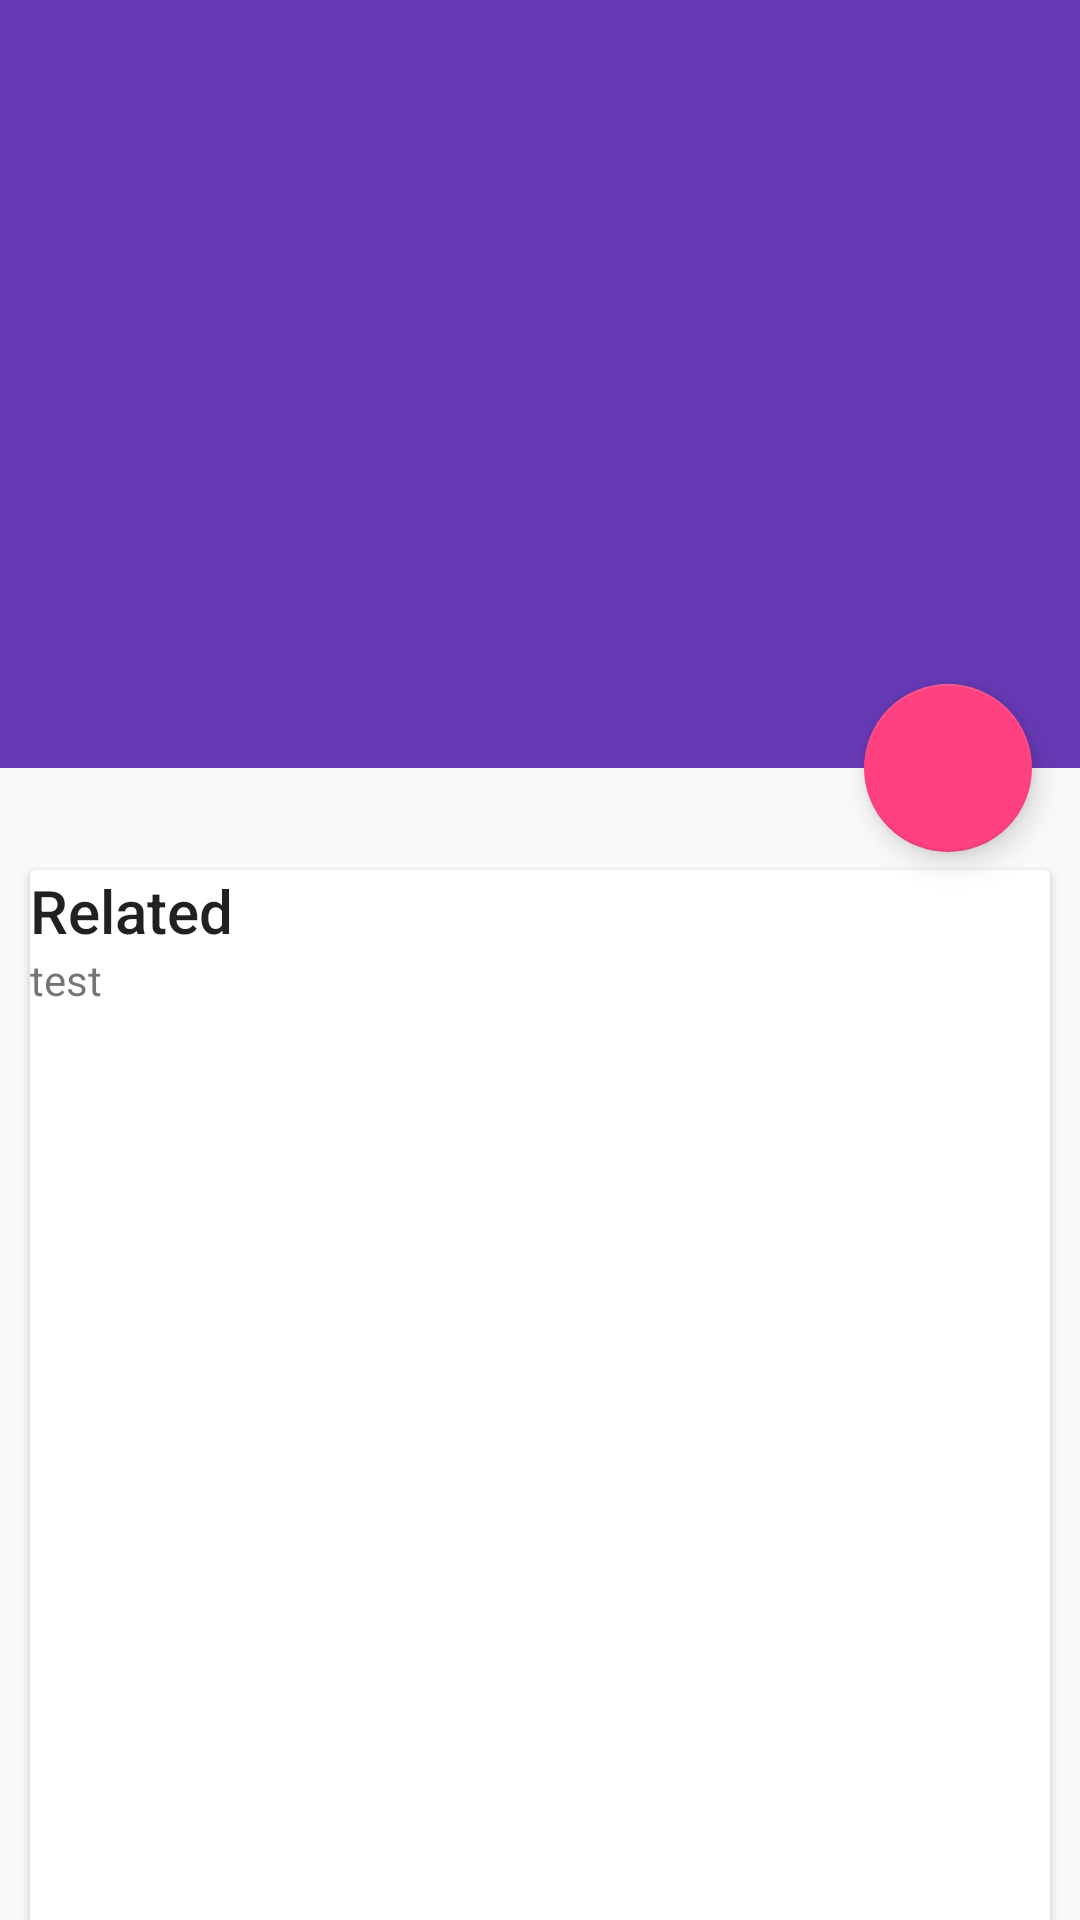

The Android layout XML behind this screen, and the referenced resources:
<!-- AndroidManifest.xml: application theme AppTheme -->
<!-- res/layout/activity_detail.xml -->
<?xml version="1.0" encoding="utf-8"?>
<android.support.design.widget.CoordinatorLayout
    xmlns:android="http://schemas.android.com/apk/res/android"
    xmlns:app="http://schemas.android.com/apk/res-auto"
    android:layout_width="match_parent"
    android:layout_height="match_parent"
    android:orientation="vertical">

    <android.support.design.widget.AppBarLayout
        android:id="@+id/appbar"
        android:layout_width="match_parent"
        android:layout_height="@dimen/detail_backdrop_height"
        android:fitsSystemWindows="true"
        android:theme="@style/ThemeOverlay.AppCompat.Dark.ActionBar">

        <android.support.design.widget.CollapsingToolbarLayout
            android:id="@+id/collapsing_toolbar"
            android:layout_width="match_parent"
            android:layout_height="match_parent"
            android:fitsSystemWindows="true"
            app:contentScrim="?attr/colorPrimary"
            app:expandedTitleMarginEnd="64dp"
            app:expandedTitleMarginStart="48dp"
            app:layout_scrollFlags="scroll|exitUntilCollapsed">

            <android.support.v7.widget.Toolbar
                android:id="@+id/toolbar_detail"
                android:layout_width="match_parent"
                android:layout_height="?attr/actionBarSize"
                app:layout_collapseMode="pin"
                app:popupTheme="@style/ThemeOverlay.AppCompat.Light"/>


        </android.support.design.widget.CollapsingToolbarLayout>


    </android.support.design.widget.AppBarLayout>

    <android.support.v4.widget.NestedScrollView
        android:layout_width="match_parent"
        android:layout_height="match_parent"
        app:layout_behavior="@string/appbar_scrolling_view_behavior">

        <LinearLayout
            android:layout_width="match_parent"
            android:layout_height="match_parent"
            android:orientation="vertical"
            android:paddingTop="24dp">

            <android.support.v7.widget.CardView
                android:layout_width="match_parent"
                android:layout_height="wrap_content"
                android:layout_margin="10dp">

                <LinearLayout
                    android:layout_width="match_parent"
                    android:layout_height="500dp"
                    android:orientation="vertical">

                    <TextView
                        android:layout_width="match_parent"
                        android:layout_height="wrap_content"
                        android:text="Related"
                        android:textAppearance="@style/TextAppearance.AppCompat.Title"/>

                    <TextView
                        android:layout_width="match_parent"
                        android:layout_height="wrap_content"
                        android:text="test"/>

                </LinearLayout>

            </android.support.v7.widget.CardView>

            <android.support.v7.widget.CardView
                android:layout_width="match_parent"
                android:layout_height="wrap_content"
                android:layout_margin="10dp">

                <LinearLayout
                    android:layout_width="match_parent"
                    android:layout_height="500dp"
                    android:orientation="vertical">

                    <TextView
                        android:layout_width="match_parent"
                        android:layout_height="wrap_content"
                        android:text="Related"
                        android:textAppearance="@style/TextAppearance.AppCompat.Title"/>

                    <TextView
                        android:layout_width="match_parent"
                        android:layout_height="wrap_content"
                        android:text="test"/>

                </LinearLayout>

            </android.support.v7.widget.CardView>


            <android.support.v7.widget.CardView
                android:layout_width="match_parent"
                android:layout_height="wrap_content"
                android:layout_margin="10dp">

                <LinearLayout
                    android:layout_width="match_parent"
                    android:layout_height="500dp"
                    android:orientation="vertical">

                    <TextView
                        android:layout_width="match_parent"
                        android:layout_height="wrap_content"
                        android:text="Related"
                        android:textAppearance="@style/TextAppearance.AppCompat.Title"/>

                    <TextView
                        android:layout_width="match_parent"
                        android:layout_height="wrap_content"
                        android:text="test"/>

                </LinearLayout>

            </android.support.v7.widget.CardView>


            <android.support.v7.widget.CardView
                android:layout_width="match_parent"
                android:layout_height="wrap_content"
                android:layout_margin="10dp">

                <LinearLayout
                    android:layout_width="match_parent"
                    android:layout_height="500dp"
                    android:orientation="vertical">

                    <TextView
                        android:layout_width="match_parent"
                        android:layout_height="wrap_content"
                        android:text="Related"
                        android:textAppearance="@style/TextAppearance.AppCompat.Title"/>

                    <TextView
                        android:layout_width="match_parent"
                        android:layout_height="wrap_content"
                        android:text="test"/>

                </LinearLayout>

            </android.support.v7.widget.CardView>

        </LinearLayout>

    </android.support.v4.widget.NestedScrollView>

    <android.support.design.widget.FloatingActionButton
        android:layout_width="wrap_content"
        android:layout_height="wrap_content"
        android:layout_margin="@dimen/fab_margin"
        android:clickable="true"
        android:src="@drawable/ic_add"
        app:layout_anchor="@id/appbar"
        app:layout_anchorGravity="bottom|right|end"/>

</android.support.design.widget.CoordinatorLayout>
<!-- resources referenced by this layout -->
<resources>
  <dimen name="detail_backdrop_height">256dp</dimen>
  <dimen name="fab_margin">16dp</dimen>
  <style name="AppTheme" parent="Base.Theme.Design">
  
      </style>
  <style name="Base.Theme.Design" parent="Theme.AppCompat.Light.NoActionBar">
          <item name="colorPrimary">@color/colorPrimary</item>
          <item name="colorPrimaryDark">@color/colorPrimaryDark</item>
          <item name="colorAccent">@color/colorAccent</item>
      </style>
  <color name="colorPrimary">#673AB7</color>
  <color name="colorPrimaryDark">#512DA8</color>
  <color name="colorAccent">#FF4081</color>
</resources>
